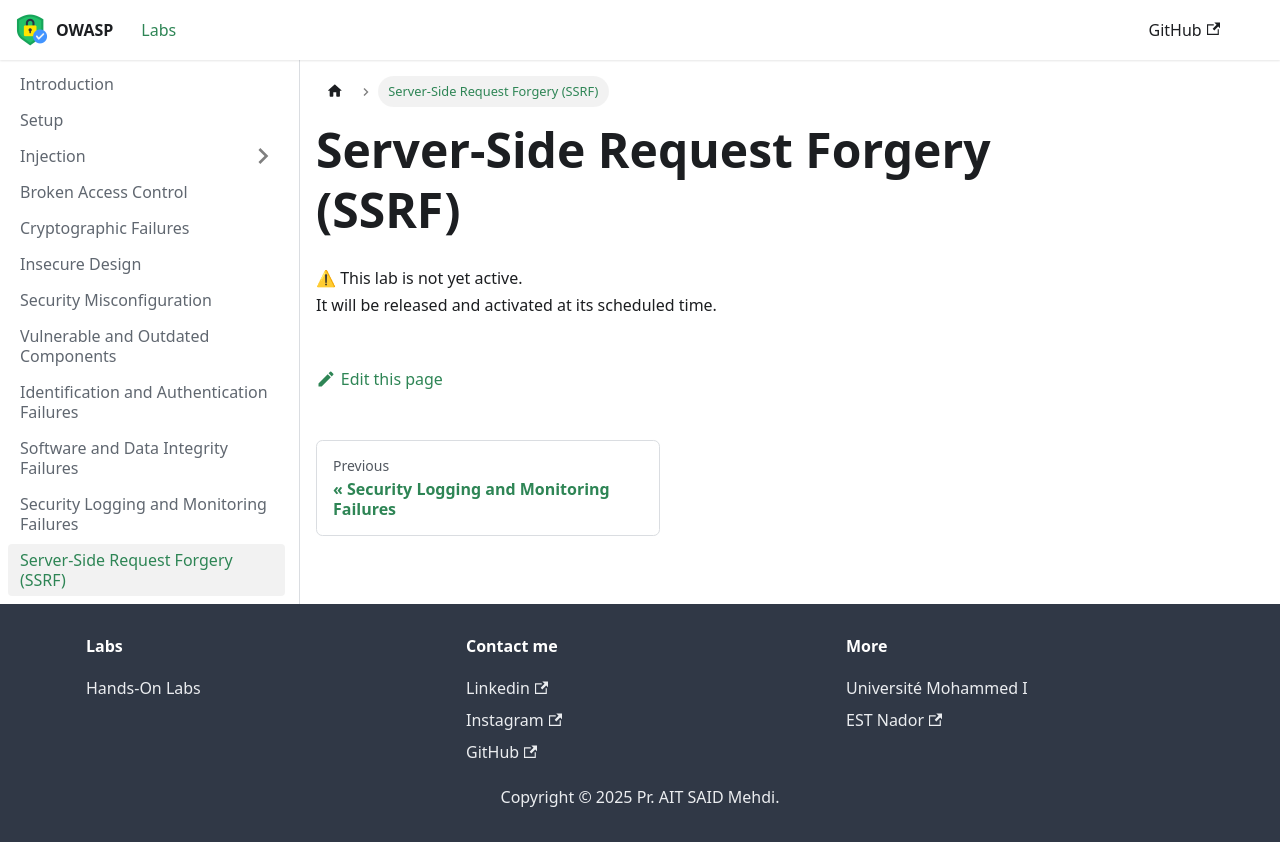

repository: mehdiaitsaid/owasp-top-10-labs · page: labs/ssrf.html · generator: docusaurus

---
title: Server-Side Request Forgery (SSRF)
sidebar_position: 12
---

# Server-Side Request Forgery (SSRF)

⚠ This lab is not yet active.  
It will be released and activated at its scheduled time.  
